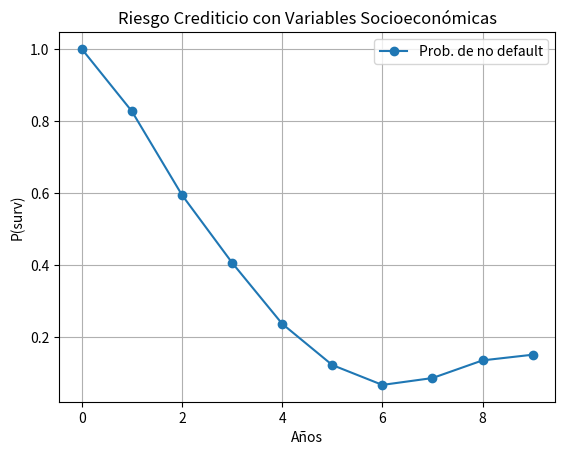

The script that saved this image:
import numpy as np
import matplotlib.pyplot as plt

# Parámetros del modelo
lambda_0 = 0.05  # Riesgo base (5%)
beta_desempleo = 0.02  # Impacto del desempleo en lambda
beta_politica = 0.01   # Impacto de inestabilidad política

# Datos simulados (años 0 a 10)
tiempo = np.arange(0, 10)
desempleo = np.array([5, 7, 10, 12, 15, 18, 20, 15, 10, 8])  # Tasa de desempleo (%)
inestabilidad = np.array([0, 0, 1, 1, 1, 1, 0, 0, 0, 0])      # 1 = crisis, 0 = estable

# Cálculo de lambda(t)
lambda_t = lambda_0 + beta_desempleo * desempleo + beta_politica * inestabilidad

# Probabilidad de supervivencia del crédito
P_surv = np.exp(-lambda_t * tiempo)

# Gráfico
plt.plot(tiempo, P_surv, 'o-', label="Prob. de no default")
plt.xlabel("Años")
plt.ylabel("P(surv)")
plt.title("Riesgo Crediticio con Variables Socioeconómicas")
plt.grid()
plt.legend()
plt.show()
